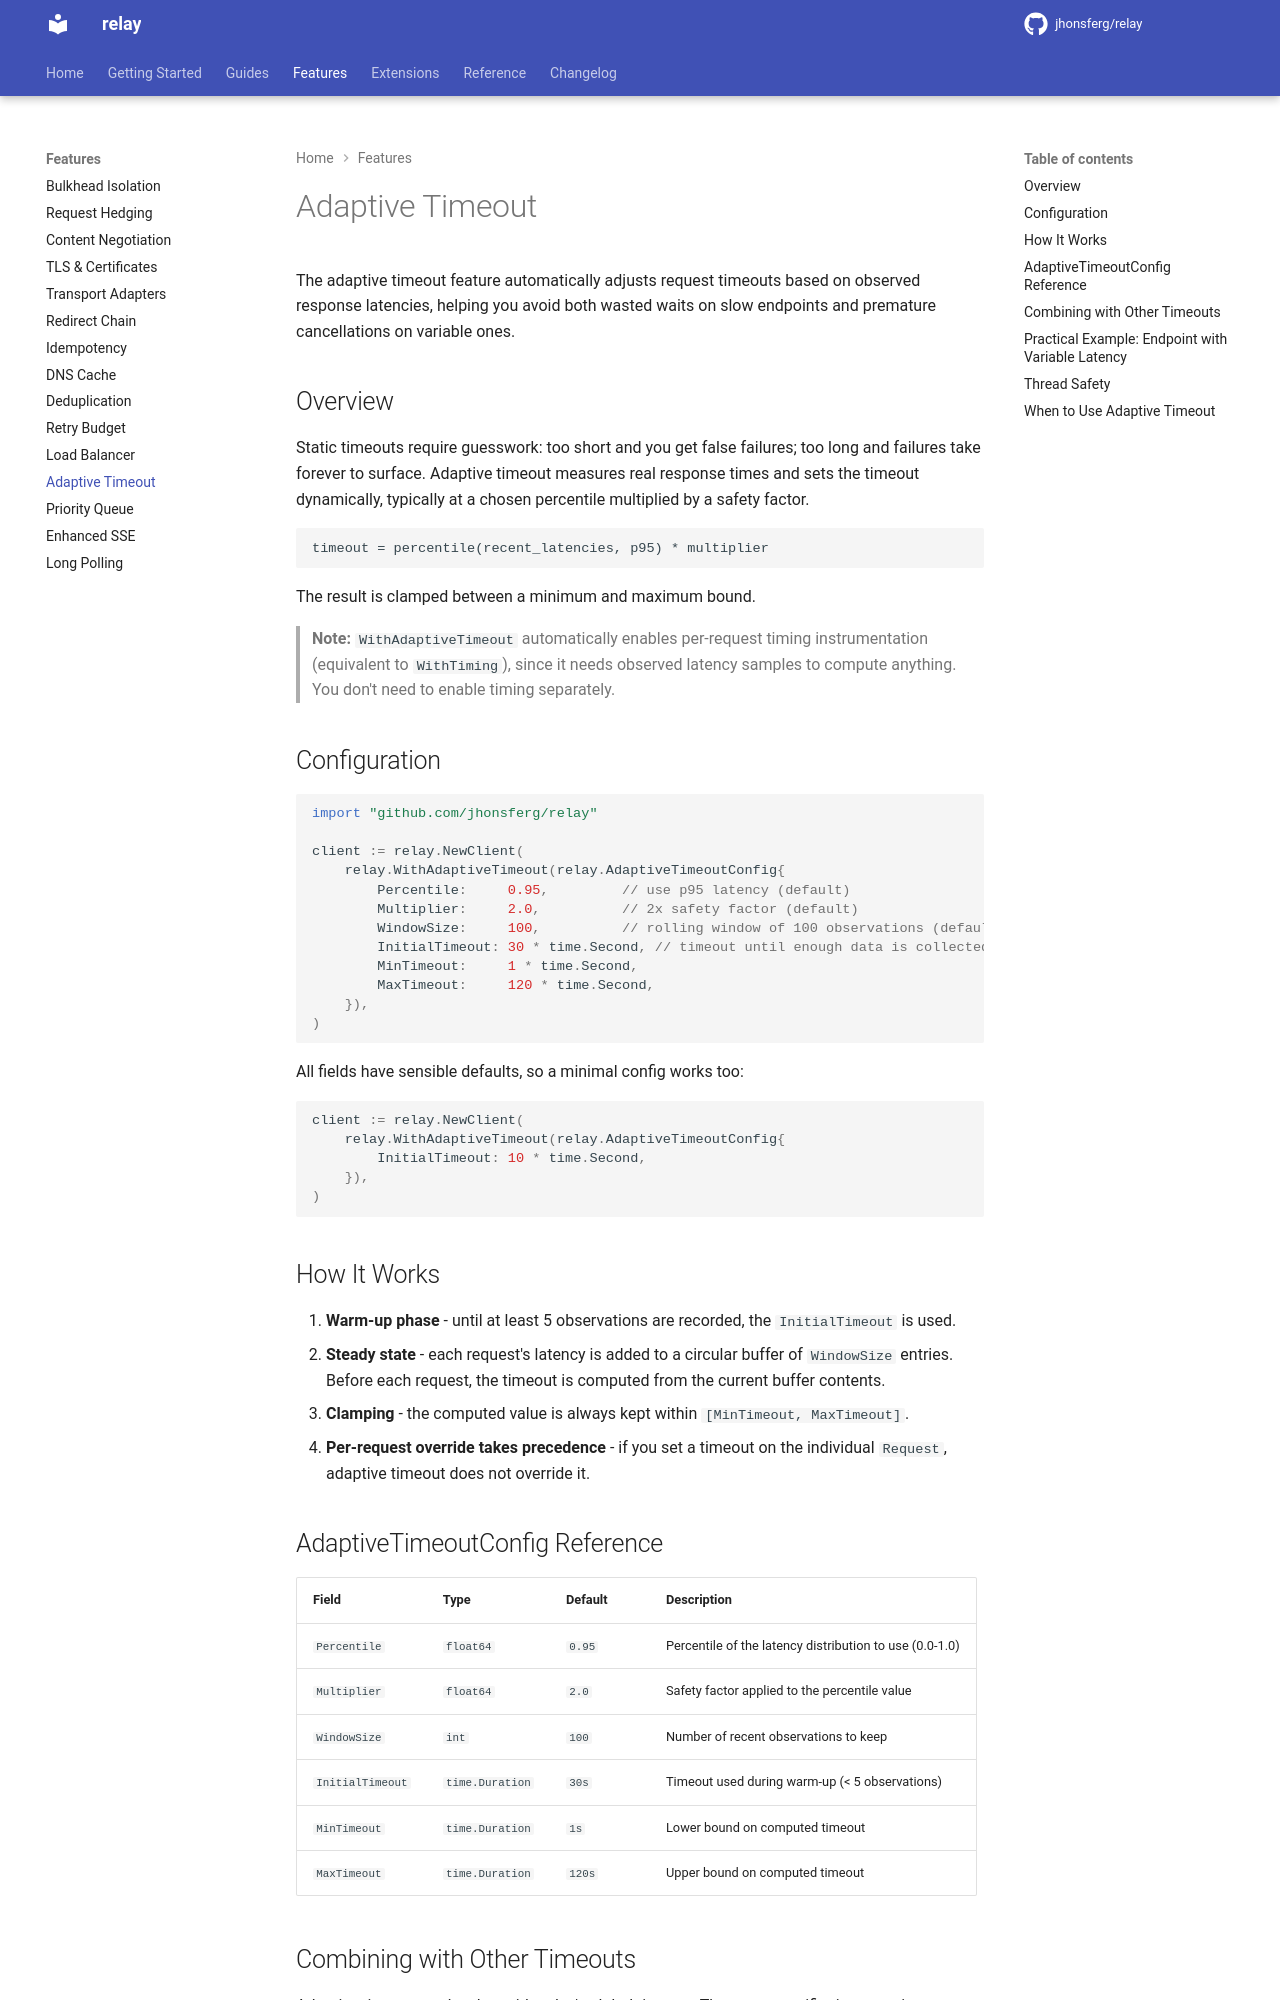

repository: jhonsferg/relay · page: features/adaptive-timeout/index.html · generator: mkdocs

# Adaptive Timeout

The adaptive timeout feature automatically adjusts request timeouts based on observed response latencies, helping you avoid both wasted waits on slow endpoints and premature cancellations on variable ones.

## Overview

Static timeouts require guesswork: too short and you get false failures; too long and failures take forever to surface. Adaptive timeout measures real response times and sets the timeout dynamically, typically at a chosen percentile multiplied by a safety factor.

```
timeout = percentile(recent_latencies, p95) * multiplier
```

The result is clamped between a minimum and maximum bound.

> **Note:** `WithAdaptiveTimeout` automatically enables per-request timing
> instrumentation (equivalent to `WithTiming`), since it needs observed
> latency samples to compute anything. You don't need to enable timing
> separately.

## Configuration

```go
import "github.com/jhonsferg/relay"

client := relay.NewClient(
    relay.WithAdaptiveTimeout(relay.AdaptiveTimeoutConfig{
        Percentile:     0.95,         // use p95 latency (default)
        Multiplier:     2.0,          // 2x safety factor (default)
        WindowSize:     100,          // rolling window of 100 observations (default)
        InitialTimeout: 30 * time.Second, // timeout until enough data is collected
        MinTimeout:     1 * time.Second,
        MaxTimeout:     120 * time.Second,
    }),
)
```

All fields have sensible defaults, so a minimal config works too:

```go
client := relay.NewClient(
    relay.WithAdaptiveTimeout(relay.AdaptiveTimeoutConfig{
        InitialTimeout: 10 * time.Second,
    }),
)
```

## How It Works

1. **Warm-up phase** - until at least 5 observations are recorded, the `InitialTimeout` is used.
2. **Steady state** - each request's latency is added to a circular buffer of `WindowSize` entries. Before each request, the timeout is computed from the current buffer contents.
3. **Clamping** - the computed value is always kept within `[MinTimeout, MaxTimeout]`.
4. **Per-request override takes precedence** - if you set a timeout on the individual `Request`, adaptive timeout does not override it.

## AdaptiveTimeoutConfig Reference

| Field | Type | Default | Description |
|-------|------|---------|-------------|
| `Percentile` | `float64` | `0.95` | Percentile of the latency distribution to use (0.0-1.0) |
| `Multiplier` | `float64` | `2.0` | Safety factor applied to the percentile value |
| `WindowSize` | `int` | `100` | Number of recent observations to keep |
| `InitialTimeout` | `time.Duration` | `30s` | Timeout used during warm-up (< 5 observations) |
| `MinTimeout` | `time.Duration` | `1s` | Lower bound on computed timeout |
| `MaxTimeout` | `time.Duration` | `120s` | Upper bound on computed timeout |
